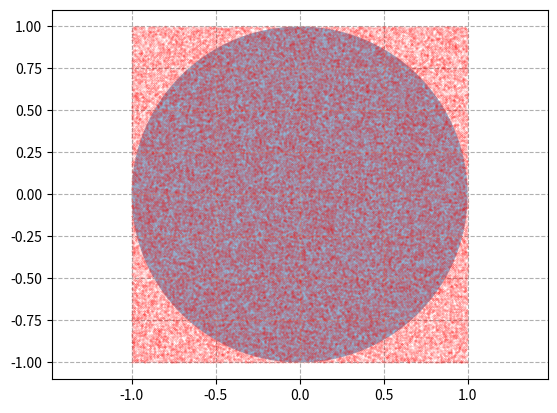

The matplotlib source for this figure:
import numpy as np
import matplotlib.pyplot as plt
from matplotlib.patches import Circle
from scipy.stats import uniform

n=100000
r=1.0
o_x,o_y=(0.,0.)
uniform_x=uniform(o_x-r,2*r).rvs(n)
uniform_y=uniform(o_y-r,2*r).rvs(n)

d_array=np.sqrt((uniform_x-o_x)**2+(uniform_y-o_y)**2)
res=sum(np.where(d_array<r,1,0))
pi=(res/n)/(r**2)*(2*r)**2

fig,ax=plt.subplots(1,1)
ax.plot(uniform_x,uniform_y,'ro',alpha=0.2,markersize=0.3)
plt.axis('equal')
circle=Circle(xy=(o_x,o_y),radius=r,alpha=0.5)
ax.add_patch(circle)

print('pi={}'.format(pi))
plt.grid(ls='--')
plt.show()